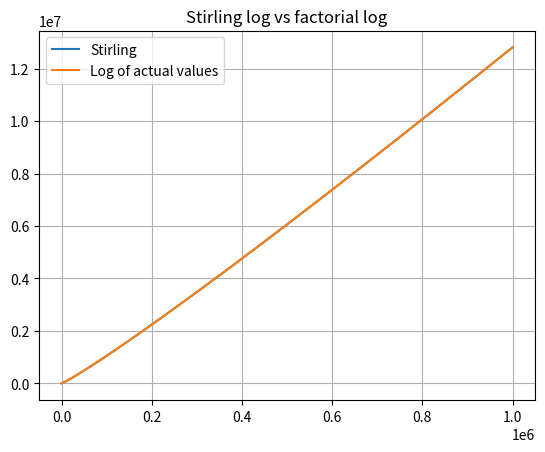

Write Python code to recreate this figure.
import math
from math import sqrt,pi ,e ,log
import numpy as np
import matplotlib.pyplot as plt

def stirling(n):
    return sqrt(2*pi*n) * ((n/e)**n)

def stirlingLog(n):
    return 0.5*math.log(2*math.pi*n) + n*math.log(n/math.e)
def factorial(n):
    if n==1:
        return n
    return n*factorial(n-1)

def factorialLog(n):
    fact = 0
    while n>1:
        fact += log(n)
        n-=1

    return fact

def factLogList(n):
    fact = 0
    factList = []

    for i in range(1,n):
        fact += log(i)
        factList.append(fact)

    return factList

if __name__ == "__main__":
    n = 1000000

    n_values = list(range(1,n))

    stirlingValues = [stirlingLog(i) for i in n_values]

    factValues = factLogList(n)

    plt.plot(n_values,stirlingValues,label = 'Stirling')
    plt.plot(n_values,factValues,label = 'Log of actual values')
    plt.title("Stirling log vs factorial log")
    plt.legend()
    plt.grid()
    plt.show()